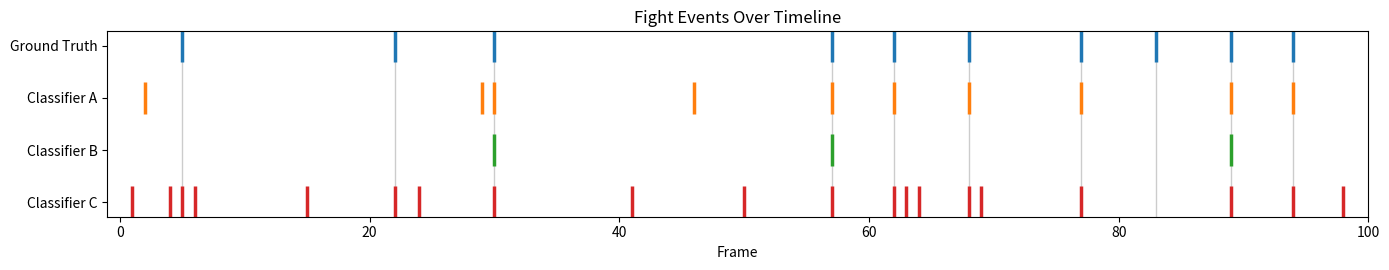

Here is the Python script that generated this plot: (Note: this script raises an exception after producing the figure.)
import numpy as np
import pandas as pd
import matplotlib.pyplot as plt


def create_ground_truth_events(
    n_frames: int = 100,
    n_events: int = 10,
    event_duration: int = 1,
    seed: int | None = None,
):
    """Create a binary ground-truth timeline with non-overlapping events."""
    if event_duration < 1:
        raise ValueError('event_duration must be >= 1')
    if n_events < 0:
        raise ValueError('n_events must be >= 0')
    if n_events * event_duration > n_frames:
        raise ValueError('n_events * event_duration cannot exceed n_frames')

    rng = np.random.default_rng(seed)
    y_true = np.zeros(n_frames, dtype=int)

    available_starts = np.arange(0, n_frames - event_duration + 1)
    chosen_starts = []

    while len(chosen_starts) < n_events:
        start = int(rng.choice(available_starts))
        overlaps = any(
            (start < s + event_duration) and (s < start + event_duration)
            for s in chosen_starts
        )
        if overlaps:
            continue
        chosen_starts.append(start)

    chosen_starts = sorted(chosen_starts)
    for start in chosen_starts:
        y_true[start : start + event_duration] = 1

    event_frames = np.where(y_true == 1)[0]
    return y_true, event_frames, chosen_starts


def confusion_counts(y_true: np.ndarray, y_pred: np.ndarray):
    tp = int(np.sum((y_true == 1) & (y_pred == 1)))
    fp = int(np.sum((y_true == 0) & (y_pred == 1)))
    fn = int(np.sum((y_true == 1) & (y_pred == 0)))
    tn = int(np.sum((y_true == 0) & (y_pred == 0)))
    return tp, fp, tn, fn


def compute_metrics(tp: int, fp: int, tn: int, fn: int):
    total = tp + fp + tn + fn
    accuracy = (tp + tn) / total if total else 0.0
    precision = tp / (tp + fp) if (tp + fp) else 0.0
    recall = tp / (tp + fn) if (tp + fn) else 0.0
    return {
        'accuracy': accuracy,
        'precision': precision,
        'recall': recall,
    }


def pick_counts_from_targets(
    P: int,
    N: int,
    targets: dict,
    weights: dict | None = None,
    max_predicted_positives: int | None = None,
):
    """
    Find integer (TP, FP) that best matches target metrics.
    P: number of true positive-class frames
    N: number of true negative-class frames
    """
    if weights is None:
        weights = {'accuracy': 1.0, 'precision': 1.0, 'recall': 1.0}

    best = None
    for tp in range(P + 1):
        fn = P - tp
        for fp in range(N + 1):
            if max_predicted_positives is not None and (tp + fp) > max_predicted_positives:
                continue

            tn = N - fp
            m = compute_metrics(tp, fp, tn, fn)
            score = 0.0
            for k in ['accuracy', 'precision', 'recall']:
                if k in targets:
                    score += weights.get(k, 1.0) * (m[k] - targets[k]) ** 2
            if best is None or score < best['score']:
                best = {'tp': tp, 'fp': fp, 'tn': tn, 'fn': fn, 'metrics': m, 'score': score}

    return best


def build_prediction_from_counts(
    y_true: np.ndarray,
    tp: int,
    fp: int,
    seed: int | None = None,
):
    rng = np.random.default_rng(seed)
    positive_idx = np.where(y_true == 1)[0]
    negative_idx = np.where(y_true == 0)[0]

    chosen_tp = rng.choice(positive_idx, size=tp, replace=False) if tp > 0 else np.array([], dtype=int)
    chosen_fp = rng.choice(negative_idx, size=fp, replace=False) if fp > 0 else np.array([], dtype=int)

    y_pred = np.zeros_like(y_true, dtype=int)
    y_pred[chosen_tp] = 1
    y_pred[chosen_fp] = 1
    return y_pred

def plot_timeline(
    rows: dict,
    title: str = 'Ground Truth and Classifier Outputs',
    vertical_gap: float = 0.22,
    guide_color: str = 'gray',
    guide_alpha: float = 0.18,
    guide_linewidth: float = 0.8,
):
    labels = list(rows.keys())
    n_rows = len(labels)

    top_y = 1.0
    y_positions = [top_y - i * vertical_gap for i in range(n_rows)]
    y_min = min(y_positions) - 0.06
    y_max = top_y + 0.06

    fig, ax = plt.subplots(figsize=(14, 2.8))

    ground_truth_label = 'Ground Truth' if 'Ground Truth' in rows else labels[0]
    ground_truth_frames = np.where(rows[ground_truth_label] == 1)[0]
    ax.vlines(
        ground_truth_frames,
        ymin=y_min,
        ymax=y_max,
        colors=guide_color,
        alpha=guide_alpha,
        linewidth=guide_linewidth,
        zorder=0,
    )

    for i, label in enumerate(labels):
        y_level = y_positions[i]
        frames = np.where(rows[label] == 1)[0]
        ax.scatter(frames, np.full_like(frames, y_level, dtype=float), marker='|', s=520, linewidths=2.5)

    ax.set_yticks(y_positions)
    ax.set_yticklabels(labels)
    ax.set_xlabel('Frame')
    ax.set_title(title)
    ax.grid(False)
    ax.set_xlim(-1, len(next(iter(rows.values()))))
    ax.set_ylim(y_min, y_max)
    plt.tight_layout()
    plt.show()


def generate_classifier_outputs(
    y_true: np.ndarray,
    classifier_profiles: dict,
    seed: int = 0,
    max_predictions_multiplier: float = 2.0,
):
    rng = np.random.default_rng(seed)

    P = int(np.sum(y_true == 1))
    N = int(np.sum(y_true == 0))

    max_predicted_positives = int(np.floor(max_predictions_multiplier * P))

    outputs = {}
    summary_rows = []

    for name, profile in classifier_profiles.items():
        targets = profile['targets']
        weights = profile.get('weights', {'accuracy': 1.0, 'precision': 1.0, 'recall': 1.0})

        best = pick_counts_from_targets(
            P=P,
            N=N,
            targets=targets,
            weights=weights,
            max_predicted_positives=max_predicted_positives,
        )

        pred_seed = int(rng.integers(0, 10_000_000))
        y_pred = build_prediction_from_counts(y_true, best['tp'], best['fp'], seed=pred_seed)
        outputs[name] = y_pred

        tp, fp, tn, fn = confusion_counts(y_true, y_pred)
        m = compute_metrics(tp, fp, tn, fn)

        summary_rows.append({
            'classifier': name,
            'profile': profile.get('description', ''),
            'TP': tp,
            'FP': fp,
            'TN': tn,
            'FN': fn,
            'accuracy': m['accuracy'],
            'precision': m['precision'],
            'recall': m['recall'],
            'target_accuracy': targets.get('accuracy', np.nan),
            'target_precision': targets.get('precision', np.nan),
            'target_recall': targets.get('recall', np.nan),
            'max_allowed_predicted_positives': max_predicted_positives,
            'actual_predicted_positives': int(np.sum(y_pred == 1)),
        })

    summary_df = pd.DataFrame(summary_rows)
    return outputs, summary_df


def generate_quiz(
    n_frames: int = 100,
    n_events: int = 10,
    event_duration: int = 1,
    seed: int = 42,
    classifier_profiles: dict | None = None,
    max_predictions_multiplier: float = 2.0,
    guide_color: str = 'gray',
    guide_alpha: float = 0.18,
    guide_linewidth: float = 0.8,
    show_answer_key: bool = False,
):
    if classifier_profiles is None:
        classifier_profiles = {
            'Classifier A': {
                'description': 'High accuracy, low precision',
                'targets': {'accuracy': 0.95, 'precision': 0.7, 'recall': 0.7},
                'weights': {'accuracy': 2, 'precision': 1.3, 'recall': 1.0},
            },
            'Classifier B': {
                'description': 'High precision, low recall',
                'targets': {'accuracy': 0.9, 'precision': 1.00, 'recall': 0.30},
                'weights': {'accuracy': 2.0, 'precision': 1.4, 'recall': 0.4},
            },
            'Classifier C': {
                'description': 'High recall, low precision',
                'targets': {'accuracy': 0.83, 'precision': 0.35, 'recall': 0.95},
                'weights': {'accuracy': 1.0, 'precision': 1.2, 'recall': 1.4},
            },
        }

    y_true, event_frames, event_starts = create_ground_truth_events(
        n_frames=n_frames,
        n_events=n_events,
        event_duration=event_duration,
        seed=seed,
    )

    outputs, summary_df = generate_classifier_outputs(
        y_true=y_true,
        classifier_profiles=classifier_profiles,
        seed=seed + 1,
        max_predictions_multiplier=max_predictions_multiplier,
    )

    rows = {'Ground Truth': y_true}
    rows.update(outputs)
    plot_timeline(
        rows,
        title='Fight Events Over Timeline',
        vertical_gap=0.22,
        guide_color=guide_color,
        guide_alpha=guide_alpha,
        guide_linewidth=guide_linewidth,
    )

    print(f'Ground-truth event frames ({len(event_frames)} total):')
    print(event_frames.tolist())

    print('\nClassifier positive frames (predicted fights):')
    for name, y_pred in outputs.items():
        pred_frames = np.where(y_pred == 1)[0].tolist()
        print(f'- {name}: {pred_frames} (count={len(pred_frames)}, max_allowed={int(max_predictions_multiplier * len(event_frames))})')

    worksheet_df = pd.DataFrame({
        'Classifier': list(outputs.keys()),
        'TP': [''] * len(outputs),
        'FP': [''] * len(outputs),
        'TN': [''] * len(outputs),
        'FN': [''] * len(outputs),
        'Accuracy': [''] * len(outputs),
        'Precision': [''] * len(outputs),
        'Recall': [''] * len(outputs),
    })

    print('\nStudent worksheet (fill these manually):')
    display(worksheet_df)

    if show_answer_key:
        answer_cols = [
            'classifier', 'profile',
            'TP', 'FP', 'TN', 'FN',
            'accuracy', 'precision', 'recall',
            'target_accuracy', 'target_precision', 'target_recall',
            'actual_predicted_positives', 'max_allowed_predicted_positives'
        ]
        print('\nAnswer key (computed):')
        display(summary_df[answer_cols].copy())

    return {
        'y_true': y_true,
        'outputs': outputs,
        'summary': summary_df,
        'event_frames': event_frames,
        'event_starts': event_starts,
    }

quiz = generate_quiz(
    n_frames=100,
    n_events=10,
    event_duration=1,
    seed=7,
    show_answer_key=True,  # Keep False for students
    guide_color='k',
    guide_alpha=0.2,
    guide_linewidth=1.0,
)

custom_profiles = {
    'Classifier A': {
        'description': 'High accuracy, low precision',
        'targets': {'accuracy': 0.90, 'precision': 0.30, 'recall': 0.75},
    },
    'Classifier B': {
        'description': 'High precision, low recall',
        'targets': {'accuracy': 0.93, 'precision': 0.92, 'recall': 0.25},
    },
    'Classifier C': {
        'description': 'High recall, low precision',
        'targets': {'accuracy': 0.82, 'precision': 0.33, 'recall': 0.95},
    },
}

# Example run for instructor preview:
_ = generate_quiz(
    n_frames=100,
    n_events=10,
    event_duration=1,
    seed=7,
    classifier_profiles=custom_profiles,
    show_answer_key=True,
)
